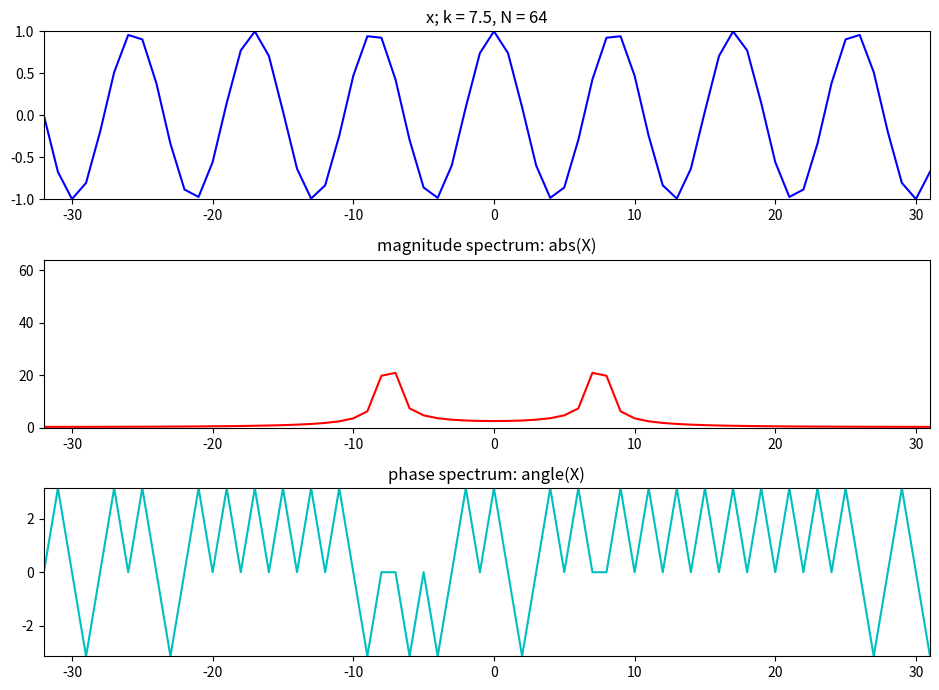

Recreate this plot in Python.
import numpy as np
import matplotlib.pyplot as plt

plt.figure(1, figsize=(9.5, 7))
N = 64
k0 = 7.5
X = np.array([])
nv = np.arange(-N/2, N/2)
kv = np.arange(-N/2, N/2)
x = np.cos(2*np.pi*k0/N*nv)

plt.subplot(311)
plt.title('x; k = 7.5, N = 64')
plt.plot(nv, np.real(x),'b', lw=1.5)
plt.axis([-N/2,N/2-1,-1,1])
for k in kv:
	s = np.exp(1j*2*np.pi*k/N*nv)
	X = np.append(X, sum(x*np.conjugate(s)))

plt.subplot(312)
plt.title('magnitude spectrum: abs(X)')
plt.plot(kv, abs(X), 'r', lw=1.5)
plt.axis([-N/2,N/2-1,0,N])

plt.subplot(313)
plt.title('phase spectrum: angle(X)')
plt.plot(kv, np.angle(X),'c', lw=1.5)
plt.axis([-N/2,N/2-1,-np.pi,np.pi])

plt.tight_layout()
plt.show()
